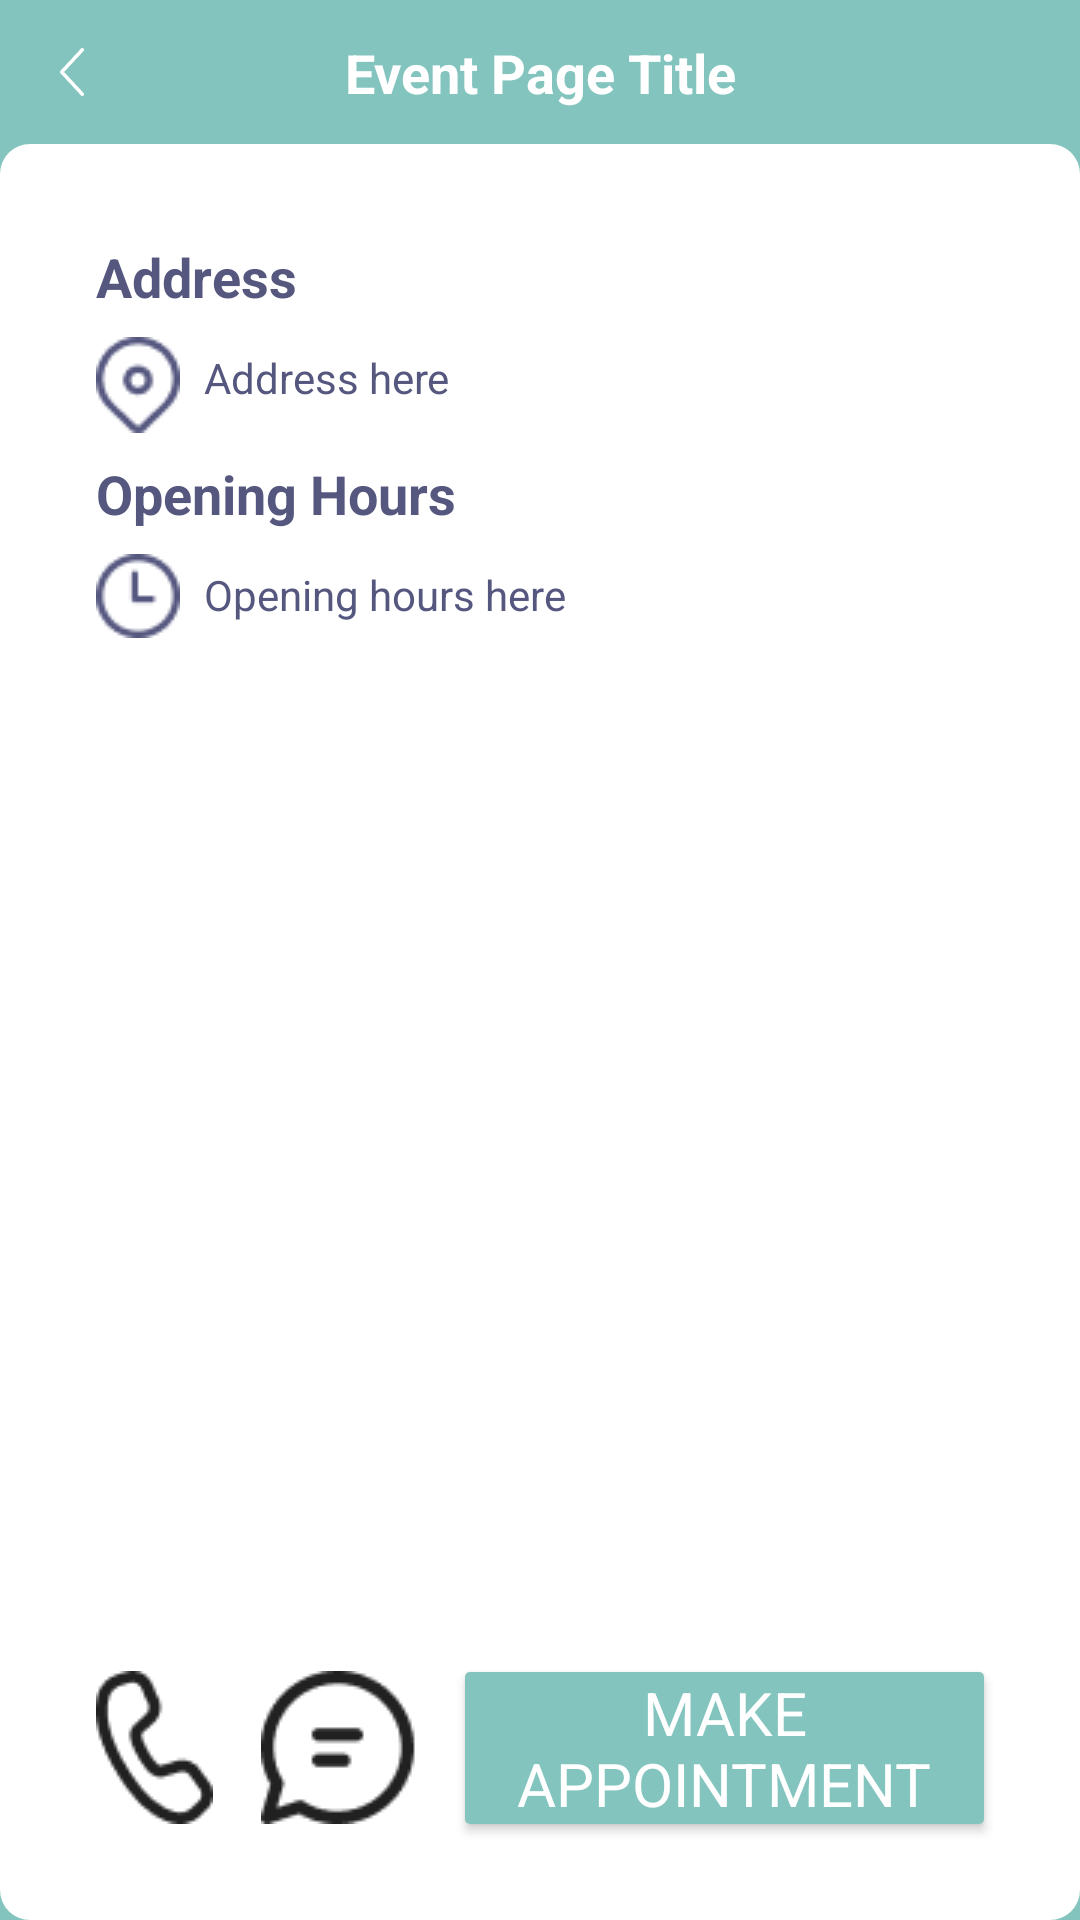

Write the Android layout XML for this screen, with the resource values it uses.
<!-- AndroidManifest.xml: application theme Theme.Titan -->
<!-- res/layout/activity_user_event.xml -->
<?xml version="1.0" encoding="utf-8"?>
<androidx.constraintlayout.widget.ConstraintLayout xmlns:android="http://schemas.android.com/apk/res/android"
    xmlns:app="http://schemas.android.com/apk/res-auto"
    xmlns:tools="http://schemas.android.com/tools"
    android:layout_width="match_parent"
    android:layout_height="match_parent"
    android:background="@color/green"
    tools:context=".UserEventActivity">

    <ImageButton
        android:id="@+id/btn_user_back_event"
        android:layout_width="16dp"
        android:layout_height="16dp"
        android:layout_marginStart="16dp"
        android:layout_marginTop="16dp"
        android:background="@android:color/transparent"
        android:scaleType="centerInside"
        app:layout_constraintStart_toStartOf="parent"
        app:layout_constraintTop_toTopOf="parent"
        app:srcCompat="@drawable/arrow_back" />

    <TextView
        android:id="@+id/tv_user_event_title"
        android:layout_width="wrap_content"
        android:layout_height="wrap_content"
        android:text="Event Page Title"
        android:textColor="@color/background_primary"
        android:textSize="18sp"
        android:textStyle="bold"
        app:layout_constraintBottom_toTopOf="@+id/constraintLayout"
        app:layout_constraintEnd_toEndOf="parent"
        app:layout_constraintStart_toStartOf="parent"
        app:layout_constraintTop_toTopOf="parent" />

    <androidx.constraintlayout.widget.ConstraintLayout
        android:id="@+id/constraintLayout"
        android:layout_width="match_parent"
        android:layout_height="match_parent"
        android:layout_marginTop="48dp"
        android:background="@drawable/white_background"
        app:layout_constraintEnd_toEndOf="parent"
        app:layout_constraintHorizontal_bias="0.0"
        app:layout_constraintStart_toStartOf="parent"
        app:layout_constraintTop_toTopOf="parent">

        <TextView
            android:id="@+id/tv_user_address_title"
            android:layout_width="wrap_content"
            android:layout_height="wrap_content"
            android:layout_marginStart="32dp"
            android:layout_marginTop="32dp"
            android:text="@string/address"
            android:textColor="@color/base"
            android:textSize="18sp"
            android:textStyle="bold"
            app:layout_constraintStart_toStartOf="parent"
            app:layout_constraintTop_toTopOf="parent" />

        <TextView
            android:id="@+id/tv_user_address"
            android:layout_width="wrap_content"
            android:layout_height="wrap_content"
            android:layout_marginStart="8dp"
            android:layout_marginTop="12dp"
            android:text="Address here"
            android:textColor="@color/base"
            app:layout_constraintStart_toEndOf="@+id/iv_location"
            app:layout_constraintTop_toBottomOf="@+id/tv_user_address_title" />

        <TextView
            android:id="@+id/tv_user_opening_hours_title"
            android:layout_width="wrap_content"
            android:layout_height="wrap_content"
            android:layout_marginStart="32dp"
            android:layout_marginTop="8dp"
            android:text="@string/opening_hours"
            android:textColor="@color/base"
            android:textSize="18sp"
            android:textStyle="bold"
            app:layout_constraintStart_toStartOf="parent"
            app:layout_constraintTop_toBottomOf="@+id/iv_location" />

        <TextView
            android:id="@+id/tv_user_opening_hours"
            android:layout_width="wrap_content"
            android:layout_height="wrap_content"
            android:layout_marginStart="8dp"
            android:layout_marginTop="12dp"
            android:text="Opening hours here"
            android:textColor="@color/base"
            app:layout_constraintStart_toEndOf="@+id/iv_time"
            app:layout_constraintTop_toBottomOf="@+id/tv_user_opening_hours_title" />

        <ImageView
            android:id="@+id/iv_location"
            android:layout_width="wrap_content"
            android:layout_height="wrap_content"
            android:layout_marginStart="32dp"
            android:layout_marginTop="8dp"
            app:layout_constraintStart_toStartOf="parent"
            app:layout_constraintTop_toBottomOf="@+id/tv_user_address_title"
            app:srcCompat="@drawable/location" />

        <ImageView
            android:id="@+id/iv_time"
            android:layout_width="wrap_content"
            android:layout_height="wrap_content"
            android:layout_marginStart="32dp"
            android:layout_marginTop="8dp"
            app:layout_constraintStart_toStartOf="parent"
            app:layout_constraintTop_toBottomOf="@+id/tv_user_opening_hours_title"
            app:srcCompat="@drawable/time" />

        <Button
            android:id="@+id/btn_user_make_appointment"
            style="@style/Button"
            android:layout_width="0dp"
            android:layout_height="wrap_content"
            android:layout_marginStart="16dp"
            android:layout_marginEnd="32dp"
            android:layout_marginBottom="32dp"
            android:background="@drawable/button"
            android:text="Make Appointment"
            app:layout_constraintBottom_toBottomOf="parent"
            app:layout_constraintEnd_toEndOf="parent"
            app:layout_constraintStart_toEndOf="@+id/btn_user_event_message" />

        <ImageButton
            android:id="@+id/btn_user_event_message"
            android:layout_width="wrap_content"
            android:layout_height="wrap_content"
            android:layout_marginStart="16dp"
            android:layout_marginBottom="32dp"
            android:background="@android:drawable/screen_background_light_transparent"
            app:layout_constraintBottom_toBottomOf="parent"
            app:layout_constraintStart_toEndOf="@+id/btn_user_event_call"
            app:srcCompat="@drawable/message" />

        <ImageButton
            android:id="@+id/btn_user_event_call"
            android:layout_width="wrap_content"
            android:layout_height="wrap_content"
            android:layout_marginStart="32dp"
            android:layout_marginBottom="32dp"
            android:background="@android:drawable/screen_background_light_transparent"
            app:layout_constraintBottom_toBottomOf="parent"
            app:layout_constraintStart_toStartOf="parent"
            app:srcCompat="@drawable/call" />
    </androidx.constraintlayout.widget.ConstraintLayout>
</androidx.constraintlayout.widget.ConstraintLayout>
<!-- resources referenced by this layout -->
<resources>
  <color name="background_primary">#FFF</color>
  <color name="base">#55577F</color>
  <color name="green">#83C5BE</color>
  <!-- drawable arrow_back: png bitmap (drawable, 386 bytes) -->
  <!-- drawable button (drawable) -->
  <?xml version="1.0" encoding="utf-8"?>
  <shape xmlns:android="http://schemas.android.com/apk/res/android"
      android:shape="rectangle">
      <corners android:radius="5px" />
      <solid android:color="@color/green" />
  </shape>
  <!-- drawable call: png bitmap (drawable, 1251 bytes) -->
  <!-- drawable location: png bitmap (drawable, 1101 bytes) -->
  <!-- drawable message: png bitmap (drawable, 1412 bytes) -->
  <!-- drawable time: png bitmap (drawable, 854 bytes) -->
  <!-- drawable white_background (drawable) -->
  <?xml version="1.0" encoding="utf-8"?>
  <shape xmlns:android="http://schemas.android.com/apk/res/android"
      android:shape="rectangle">
      <corners android:radius="10dp" />
      <solid android:color="@color/background_primary" />
  </shape>
  <string name="address">Address</string>
  <string name="opening_hours">Opening Hours</string>
  <style name="Button" parent="TextAppearance.AppCompat">
          <item name="android:background">@drawable/button</item>
          <item name="android:textColor">@color/white</item>
          <item name="android:textSize">20sp</item>
      </style>
  <style name="Theme.Titan" parent="Theme.AppCompat.Light.NoActionBar">
          
          <item name="colorPrimary">@color/green</item>
          <item name="colorPrimaryVariant">@color/green</item>
          <item name="colorOnPrimary">@color/white</item>
          
          <item name="colorSecondary">@color/darkgreen</item>
          <item name="colorSecondaryVariant">@color/darkgreen</item>
          <item name="colorOnSecondary">@color/white</item>
          
          <item name="android:statusBarColor" tools:targetApi="l">?attr/colorPrimaryVariant</item>
          
      </style>
  <color name="white">#FFF</color>
  <color name="darkgreen">#006D77</color>
</resources>
